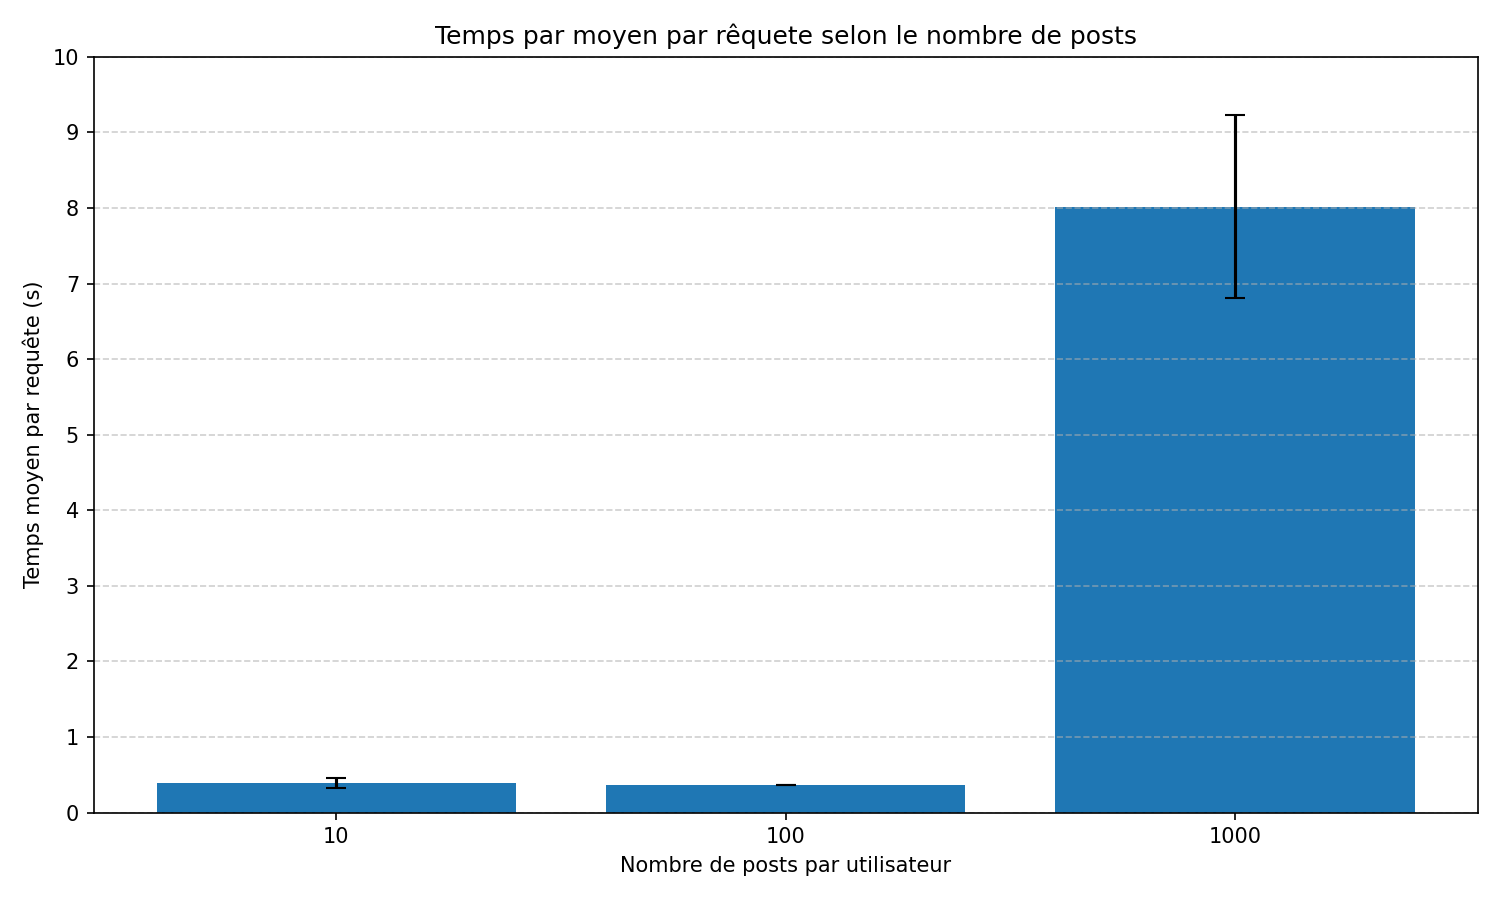

Values plotted in this chart, from the file beside it:
PARAM, AVG_TIME, RUN, FAILED
10, 471.3, 1, 0
10, 357.8, 2, 0
10, 351.3, 3, 0
100, 360.8, 1, 0
100, 367.8, 2, 0
100, 368.9, 3, 0
1000, 9380, 1, 0
1000, 7061, 2, 0
1000, 7609, 3, 0
